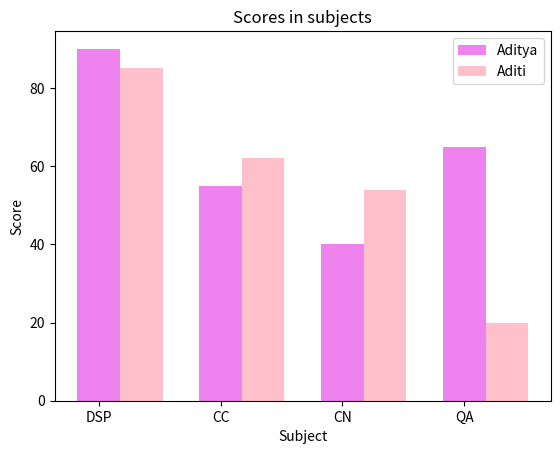

Python code for this plot:
import matplotlib.pyplot as plt
import numpy as np
Aditya=[90,55,40,65]
Aditi=[85,62,54,20]
x=np.arange(4)
barwidth=0.35
plt.bar(x,Aditya,barwidth,label="Aditya",color="violet")
plt.bar(x+barwidth,Aditi,barwidth,label="Aditi",color="pink")
plt.xticks(x,("DSP","CC","CN","QA"))
plt.xlabel("Subject")
plt.ylabel("Score")
plt.title("Scores in subjects")
plt.legend()
plt.show()
